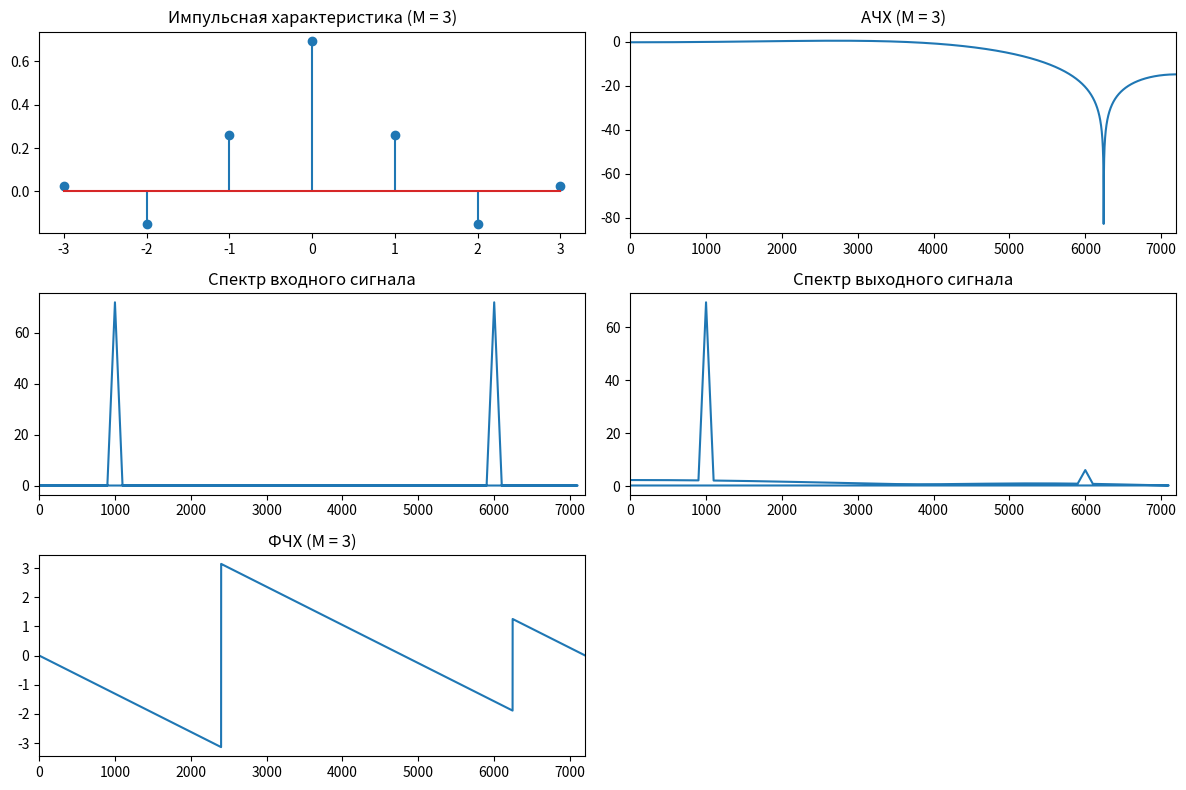
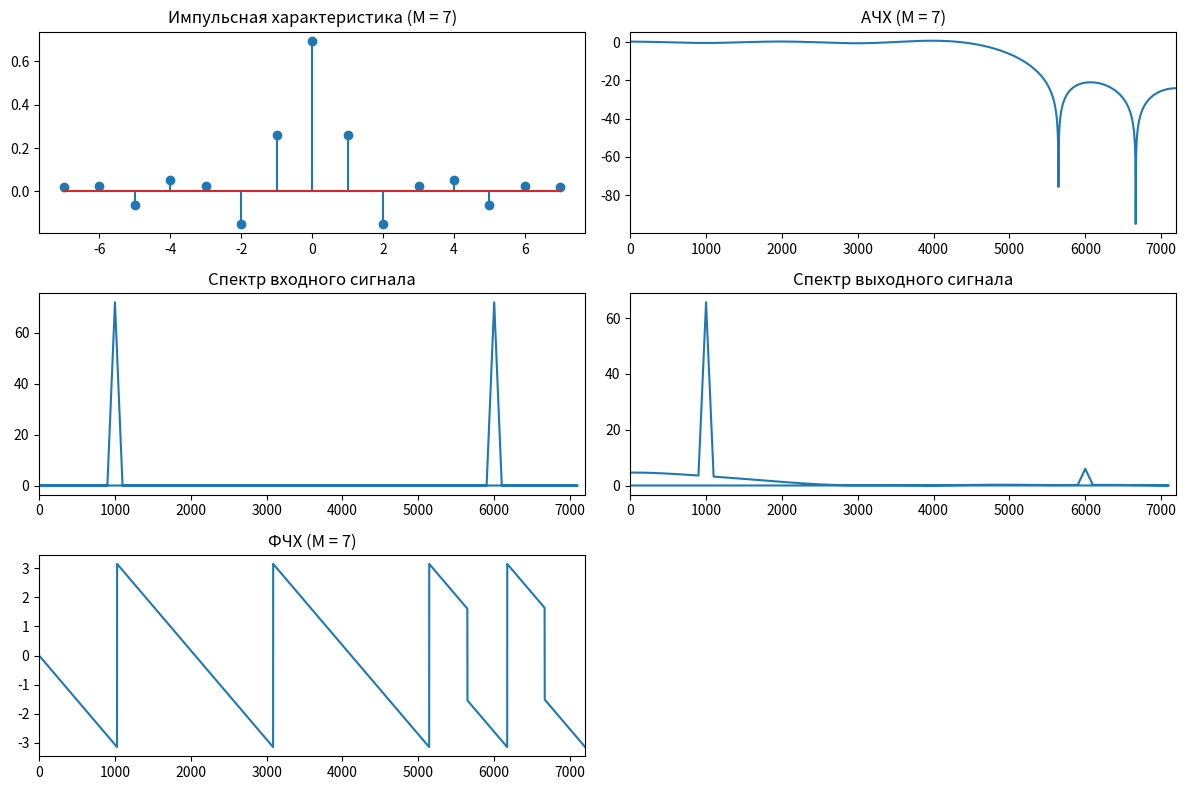

These charts were generated, in order, by the following Python code:
import numpy as np
import matplotlib.pyplot as plt
from scipy.fft import fft, fftfreq
from scipy.signal import freqz, lfilter

f1 = 5000
fs = 14400

wc = 2 * np.pi * f1 / fs

M_values = [3, 7]

t = np.arange(0, 0.01, 1/fs)
signal_in = np.sin(2*np.pi*1000*t) + np.sin(2*np.pi*6000*t)



for M in M_values:
    n = np.arange(-M, M + 1)
    h = np.sin(wc * n) / (np.pi * n)
    h[M] = wc / np.pi

    signal_out = lfilter(h, 1.0, signal_in)

    freqs_in = fftfreq(len(signal_in), 1/fs)
    spectrum_in = np.abs(fft(signal_in))

    freqs_out = fftfreq(len(signal_out), 1/fs)
    spectrum_out = np.abs(fft(signal_out))


    plt.figure(figsize=(12, 8))

    plt.subplot(3, 2, 1)
    plt.stem(n, h)
    plt.title(f'Импульсная характеристика (M = {M})')


    w, hf = freqz(h, worN=8000)
    f = w * fs / (2 * np.pi)
    plt.subplot(3, 2, 2)
    plt.plot(f, 20 * np.log10(np.abs(hf)))
    plt.title(f'АЧХ (M = {M})')
    plt.xlim(0, fs/2)


    plt.subplot(3, 2, 3)
    plt.plot(freqs_in, spectrum_in)
    plt.title('Спектр входного сигнала')
    plt.xlim(0, fs/2)


    plt.subplot(3, 2, 4)
    plt.plot(freqs_out, spectrum_out)
    plt.title('Спектр выходного сигнала')
    plt.xlim(0, fs/2)
    

    plt.subplot(3, 2, 5)
    plt.plot(f, np.angle(hf))
    plt.title(f'ФЧХ (M = {M})')
    plt.xlim(0, fs/2) 

    plt.tight_layout()
    plt.show()

    print(f"Коэффициенты ИХ для M = {M}: {h}")
